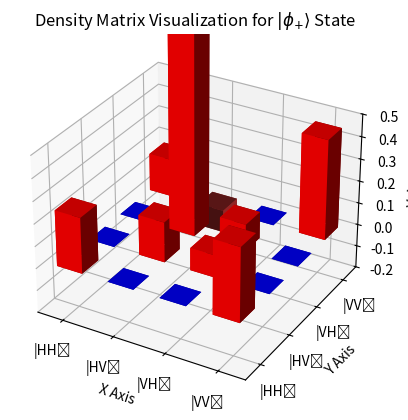

The matplotlib source for this figure:
import numpy as np
import matplotlib.pyplot as plt
from mpl_toolkits.mplot3d import Axes3D
from scipy.linalg import eigh

# Define the input matrix
M = np.array([
    [0.25, 0, 0, 0.33],
    [0, 0.18, 0.1, 0],
    [0, 1, 0.12, 0],
    [0.17, -0.1, 0, 0.45]
])

# 1. Trace Test (Unit Trace)
matrix_trace = np.trace(M)
print(f"Trace of the matrix: {matrix_trace:.2f}")
if np.isclose(matrix_trace, 1.0):
    print("Trace Test Passed: The matrix has a unit trace.")
else:
    print("Trace Test Failed: The matrix does not have a unit trace.")

# 2. Hermiticity Test
is_hermitian = np.array_equal(M, M.T.conj())
if is_hermitian:
    print("Hermiticity Test Passed: The matrix is Hermitian.")
else:
    print("Hermiticity Test Failed: The matrix is not Hermitian.")

# 3. Positive Semi-Definiteness Test
eigenvals = np.linalg.eigvalsh(M)
print("Eigenvalues of the matrix:", eigenvals)
if np.all(eigenvals >= 0):
    print("Positive Semi-Definiteness Test Passed: All eigenvalues are non-negative.")
else:
    print("Positive Semi-Definiteness Test Failed: The matrix has negative eigenvalues.")

# 4. Purity Test
M_squared = np.dot(M, M)
purity_value = np.trace(M_squared)
print(f"Purity (Trace of Squared Matrix): {purity_value:.2f}")
if np.isclose(purity_value, 1.0):
    print("Purity Test Passed: The state is pure.")
else:
    print("Purity Test Failed: The state is mixed (Purity < 1).")

# Concurrence Calculation
sigma_y = np.array([
    [0, -1j],
    [1j, 0]
])
sigma_y_kron = np.kron(sigma_y, sigma_y)
R_matrix = np.dot(np.dot(M, sigma_y_kron), np.dot(M.conj(), sigma_y_kron))
R_eigenvalues, _ = eigh(R_matrix)
lambda_values = np.sqrt(np.abs(np.sort(R_eigenvalues)[::-1]))
concurrence_value = max(0, lambda_values[0] - lambda_values[1] - lambda_values[2] - lambda_values[3])
print("Concurrence:", concurrence_value)

# Visualizing the Density Matrix
fig = plt.figure()
ax = fig.add_subplot(111, projection='3d')

# Create a meshgrid for the plot
X, Y = np.meshgrid(np.arange(M.shape[0]), np.arange(M.shape[1]))
X = X.flatten()
Y = Y.flatten()
Z = np.zeros_like(X)
height = M.flatten()

# Color coding based on values in the matrix
colors = ['Red' if val > 0.05 else 'Brown' if val < 0 else 'Blue' for val in M.flatten()]

# 3D Bar Plot
ax.bar3d(X, Y, Z, 0.5, 0.5, dz=height, color=colors, zsort='average')
ax.set_xticks(np.arange(M.shape[0]) + 0.25)
ax.set_yticks(np.arange(M.shape[1]) + 0.25)
ax.set_xticklabels(['|HH⟩', '|HV⟩', '|VH⟩', '|VV⟩'])
ax.set_yticklabels(['|HH⟩', '|HV⟩', '|VH⟩', '|VV⟩'])
ax.set_zlim(-0.2, 0.5)
ax.set_xlabel('X Axis')
ax.set_ylabel('Y Axis')
ax.set_zlabel('Values')

# Title and Display
plt.title('Density Matrix Visualization for $|\\phi_{+}\\rangle$ State')
plt.show()
